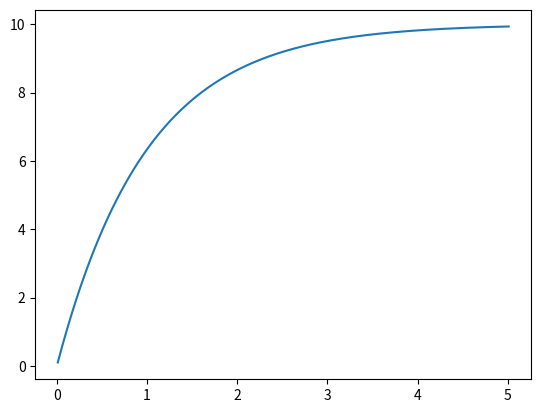

Write Python code to recreate this figure.
import matplotlib.pyplot as plt

def ask(v):
    return a - 1*v
a = 10
v = 0
s = 0

posisjon = []
t = []
fart = []

dt = 0.01
tid = 0

while tid < 5:
    v += ask(v) * dt
    s += v * dt
    tid += dt
    t.append(tid)
    posisjon.append(s)
    fart.append(v)
    
plt.plot(t, fart)

plt.show()

